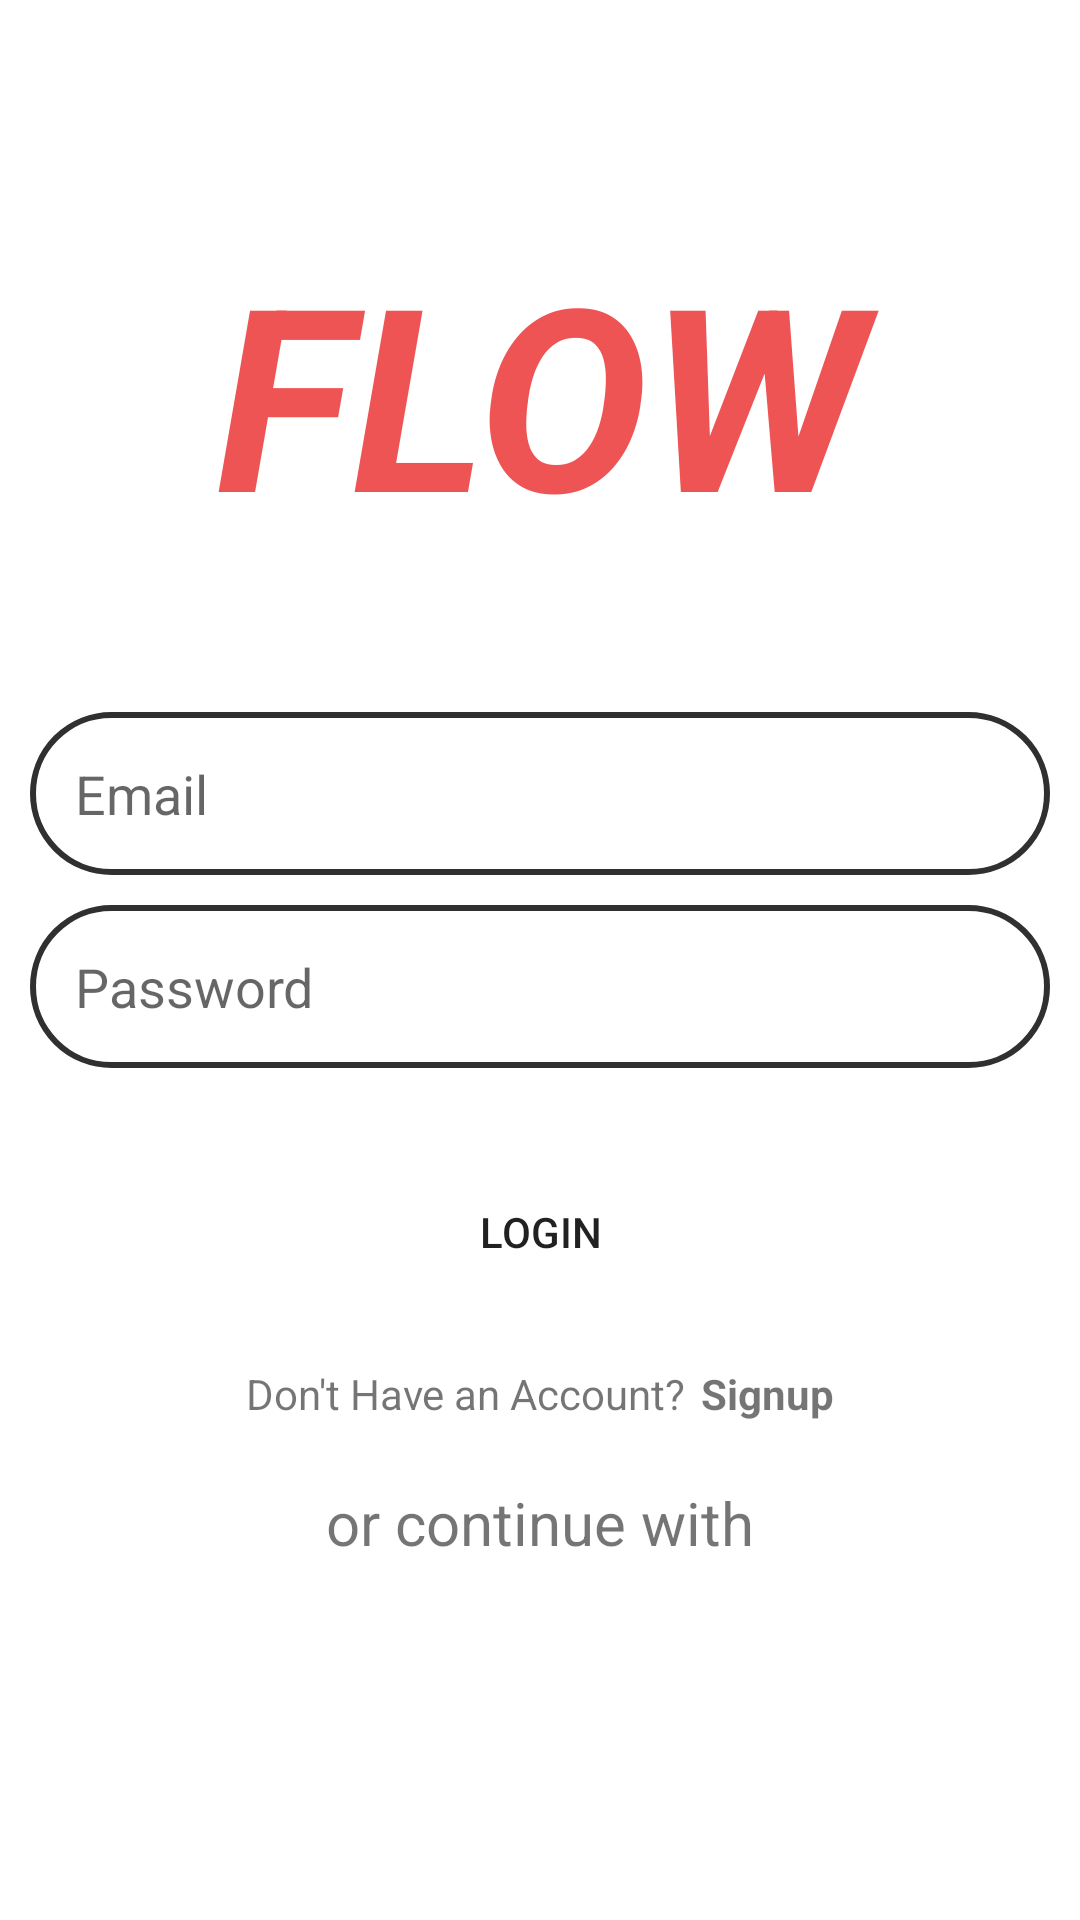

Layout XML and referenced resources for this Android screen:
<!-- AndroidManifest.xml: application theme Theme.Flow -->
<!-- res/layout/activity_login_screen.xml -->
<?xml version="1.0" encoding="utf-8"?>
<androidx.constraintlayout.widget.ConstraintLayout xmlns:android="http://schemas.android.com/apk/res/android"
    xmlns:app="http://schemas.android.com/apk/res-auto"
    xmlns:tools="http://schemas.android.com/tools"
    android:layout_width="match_parent"
    android:layout_height="match_parent"
    tools:context=".LoginScreen">

    <LinearLayout
        android:layout_width="match_parent"
        android:layout_height="match_parent"
        android:gravity="center"
        android:orientation="vertical"
        android:weightSum="3">

        <TextView
            android:id="@+id/textView"
            android:layout_width="match_parent"
            android:layout_height="wrap_content"
            android:layout_marginBottom="40dp"
            android:gravity="center"
            android:text="FLOW"
            android:textAllCaps="true"
            android:textColor="#EF5455"
            android:textSize="85sp"
            android:textStyle="bold|italic" />

        <EditText
            android:id="@+id/name_text_input"
            android:layout_width="match_parent"
            android:layout_height="wrap_content"
            android:layout_margin="10dp"
            android:background="@drawable/round_border"
            android:ems="10"
            android:hint="Email"
            android:inputType="textEmailAddress"
            android:maxHeight="12dp"
            android:padding="15dp" />

        <EditText
            android:id="@+id/password_text_input"
            android:layout_width="match_parent"
            android:layout_height="wrap_content"
            android:layout_marginLeft="10dp"
            android:layout_marginRight="10dp"
            android:background="@drawable/round_border"
            android:ems="10"
            android:hint="Password"
            android:inputType="textPassword"
            android:maxHeight="12dp"
            android:padding="15dp"
            android:password="true" />

        <Button
            android:id="@+id/login_button"
            android:layout_width="wrap_content"
            android:layout_height="wrap_content"
            android:layout_marginTop="30dp"
            android:background="@drawable/round_button_border"
            android:minWidth="150dp"
            android:padding="15dp"
            android:text="login" />


        <LinearLayout
            android:layout_width="wrap_content"
            android:layout_height="wrap_content"
            android:layout_marginTop="20dp"
            android:orientation="horizontal">

            <TextView
                android:id="@+id/textView3"
                android:layout_width="wrap_content"
                android:layout_height="wrap_content"
                android:layout_weight="1"
                android:text="Don't Have an Account?" />

            <TextView
                android:id="@+id/signup_suggesstion"
                android:layout_width="wrap_content"
                android:layout_height="wrap_content"
                android:layout_marginLeft="5dp"
                android:text="Signup"
                android:textStyle="bold" />

        </LinearLayout>

        <TextView
            android:layout_width="wrap_content"
            android:layout_height="wrap_content"
            android:layout_margin="20dp"
            android:text="or continue with"
            android:textSize="20dp" />

        <LinearLayout
            android:layout_width="wrap_content"
            android:layout_height="wrap_content"
            android:orientation="horizontal">

            <ImageButton
                android:id="@+id/google_button"
                android:layout_width="wrap_content"
                android:layout_height="wrap_content"
                android:layout_marginTop="5dp"
                android:layout_marginRight="10dp"
                android:layout_weight="0"
                android:background="@drawable/round_button_border"
                app:srcCompat="@drawable/google_2_" />

            <ImageButton
                android:id="@+id/github_button"
                android:layout_width="wrap_content"
                android:layout_height="wrap_content"
                android:layout_marginLeft="10dp"
                android:layout_marginTop="5dp"
                android:layout_weight="0"
                android:background="@drawable/round_github_bg"
                app:srcCompat="@drawable/github_mark_32px" />
        </LinearLayout>

    </LinearLayout>
</androidx.constraintlayout.widget.ConstraintLayout>
<!-- resources referenced by this layout -->
<resources>
  <!-- drawable round_border (drawable) -->
  <?xml version="1.0" encoding="utf-8"?>
  <shape xmlns:android="http://schemas.android.com/apk/res/android"
      android:shape="rectangle"
      android:padding="10dp">
      <stroke android:width="2dp" android:color="@color/border_grey"></stroke>
      <corners
          android:bottomRightRadius="30dp"
          android:bottomLeftRadius="30dp"
          android:topLeftRadius="30dp"
          android:topRightRadius="30dp" />
  </shape>
  <!-- drawable round_button_border (drawable) -->
  <?xml version="1.0" encoding="utf-8"?>
  <shape xmlns:android="http://schemas.android.com/apk/res/android"
      android:shape="rectangle"
      android:padding="10dp">
      <corners
          android:bottomRightRadius="50dp"
          android:bottomLeftRadius="50dp"
          android:topLeftRadius="50dp"
          android:topRightRadius="50dp" />
  </shape>
  <!-- drawable round_github_bg (drawable) -->
  <?xml version="1.0" encoding="utf-8"?>
  <shape xmlns:android="http://schemas.android.com/apk/res/android"
      android:shape="oval"
      android:padding="10dp">
      <solid android:color="#ffffff"></solid>
      <size android:width="20dp"
          android:height="20dp"/>
  </shape>
  <style name="Theme.Flow" parent="Theme.MaterialComponents.Light.NoActionBar">
          
          <item name="colorPrimary">@color/red</item>
          <item name="colorPrimaryVariant">@color/red</item>
          <item name="colorOnPrimary">@color/grey</item>
          
          <item name="colorSecondary">@color/red</item>
          <item name="colorSecondaryVariant">@color/red</item>
          <item name="colorOnSecondary">@color/grey</item>
          
          <item name="android:statusBarColor" tools:targetApi="l">?attr/colorOnPrimary</item>
          
  
      </style>
  <color name="border_grey">#303030</color>
  <color name="red">#ef5455</color>
  <color name="grey">#111111</color>
</resources>
